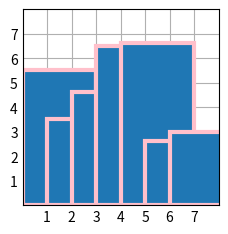

The matplotlib source for this figure:
import matplotlib.pyplot as plt
import numpy as np

plt.style.use('_mpl-gallery')

# make data:
x = 0.5 + np.arange(8)
y = [4.8, 5.5, 3.5, 4.6, 6.5, 6.6, 2.6, 3.0]

# plot
fig, ax = plt.subplots()

ax.bar(x, y, width=3, edgecolor="pink", linewidth=3)

ax.set(xlim=(0, 8), xticks=np.arange(1, 8),
       ylim=(0, 8), yticks=np.arange(1, 8))

plt.show()